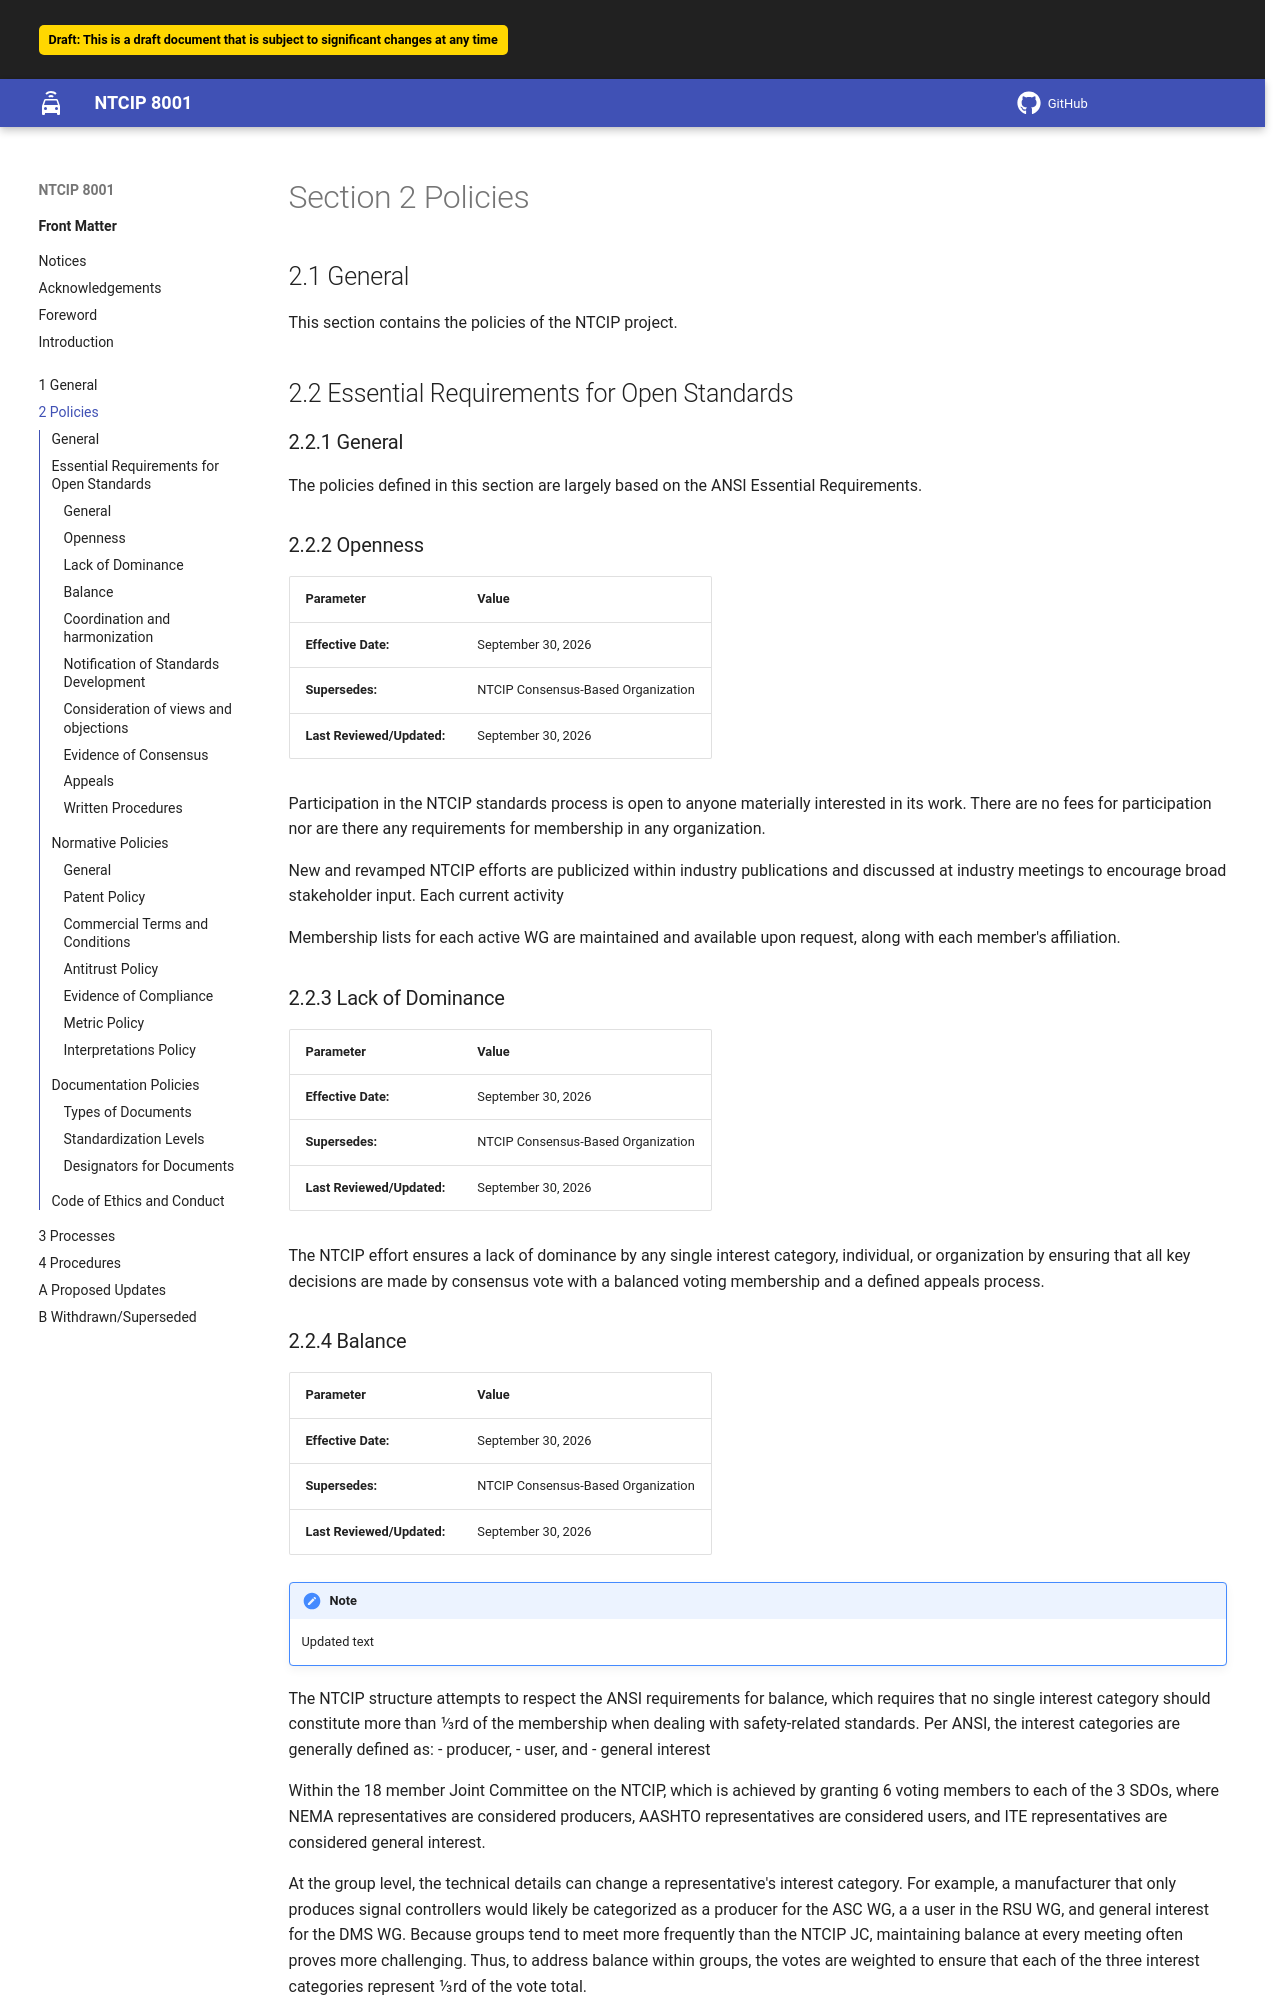

repository: ite-org/NTCIP-8001 · page: 2026-05-29_18-04-28/policies/index.html · generator: mkdocs

<!-- markdownlint-enable require-heading-body -->
<div class="section-2" markdown="1">
<style>
  .section-2 { counter-set: section 2; }
</style>

# Policies {.body}

## General {.body}

This section contains the policies of the NTCIP project.

## Essential Requirements for Open Standards {.body}

### General {.body}

The policies defined in this section are largely based on the ANSI Essential Requirements.

### Openness {.body}

|**Parameter**              |**Value**                               |
|---------------------------|----------------------------------------|
|**Effective Date:**        |September 30, 2026                      |
|**Supersedes:**            |NTCIP Consensus-Based Organization      |
|**Last Reviewed/Updated:** |September 30, 2026                      |

Participation in the NTCIP standards process is open to anyone materially interested in its work. There are no fees for participation nor are there any requirements for membership in any organization.

New and revamped NTCIP efforts are publicized within industry publications and discussed at industry meetings to encourage broad stakeholder input. Each current activity

Membership lists for each active WG are maintained and available upon request, along with each member's affiliation.

### Lack of Dominance {.body}

|**Parameter**              |**Value**                               |
|---------------------------|----------------------------------------|
|**Effective Date:**        |September 30, 2026                      |
|**Supersedes:**            |NTCIP Consensus-Based Organization      |
|**Last Reviewed/Updated:** |September 30, 2026                      |

The NTCIP effort ensures a lack of dominance by any single interest category, individual, or organization by ensuring that all key decisions are made by consensus vote with a balanced voting membership and a defined appeals process.
